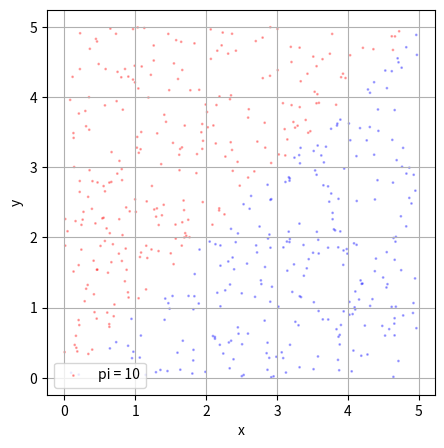

Python code for this plot:
import random
import matplotlib.pyplot as plt

area_size = 5
num_inner_points = 0
points_x = []
points_y = []
points_z = []
points_color = []
inner_points_x = []
inner_points_y = []
inner_points_z = []
inner_points_color = []

def add_new_point():
    # Create 2D or 3D coordinates
    x = random.uniform(0, area_size)
    y = random.uniform(0, area_size)
    z = 0 # revise this code if necessary
    points_x.append(x), points_y.append(y), points_z # revise this code if necessary
    return x, y # revise this code if necessary

def is_in(x, y): # revise this code if necessary
    global num_inner_points
    if y < x: # check a point is in a circle or sphere here
        num_inner_points # count the number of points in a circle or sphere here
        return 'blue'
    else:
        return 'red'

def generate_points(n):
    for _ in range(n):
        points_color.append(is_in(*add_new_point()))

def draw_figure_2d(xs = points_x, ys = points_y, color = points_color):
    pi = round(10, 4) # calculate the value of pi here

    fig = plt.figure(figsize=(5, 5))
    plt.scatter(xs, ys,
                c=color, s=1, alpha=0.3,
                label='pi = {}'.format(pi))
    plt.xlabel('x')
    plt.ylabel('y')
    plt.grid()
    plt.legend()
    plt.show()

def draw_figure_3d(xs = points_x, ys = points_y, zs = points_z, color = points_color):
    pi = round(0, 4) # calculate the value of pi here

    fig = plt.figure(figsize=(5, 5))
    ax = fig.add_subplot(111, projection='3d')
    ax.scatter(xs, ys, zs,
                c=color, s=1, alpha=0.3,
                label='pi = {}'.format(pi))
    plt.xlabel('x')
    plt.xlabel('y')
    plt.ylabel('z')
    plt.grid()
    plt.legend()
    plt.show()

def extract_inner_points():
    for x, y, c in zip(points_x, points_y, points_color):
        if c == 'blue':
            # the variables below should contain only the coordinates of inner points
            inner_points_x.append(x)
            inner_points_y.append(y)
            inner_points_z = [] # revise this code if necessary
            inner_points_color = [] # revise this code if necessary

if __name__ == "__main__":
    generate_points(500)
    extract_inner_points()
    draw_figure_2d() # or draw_figure_3d()
    